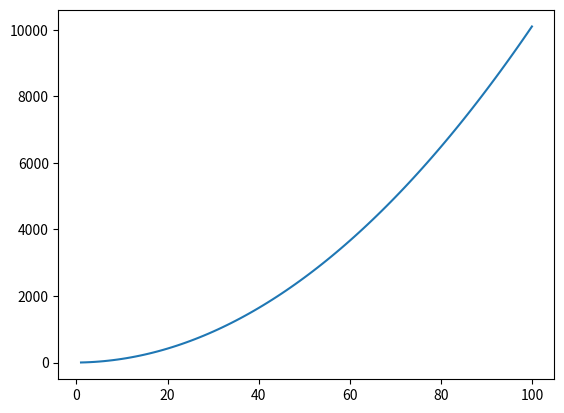

Generate this figure with matplotlib:
import math 
import matplotlib.pyplot as plt
x= []
y= []
for i in range(100):
    x.append(i+1)
    y.append(math.pow(i+1,2)+(i+1)+1)
    print(y)
# 2. 繪製折線圖
plt.plot(x, y)
# 3. 顯示圖表
plt.show()
